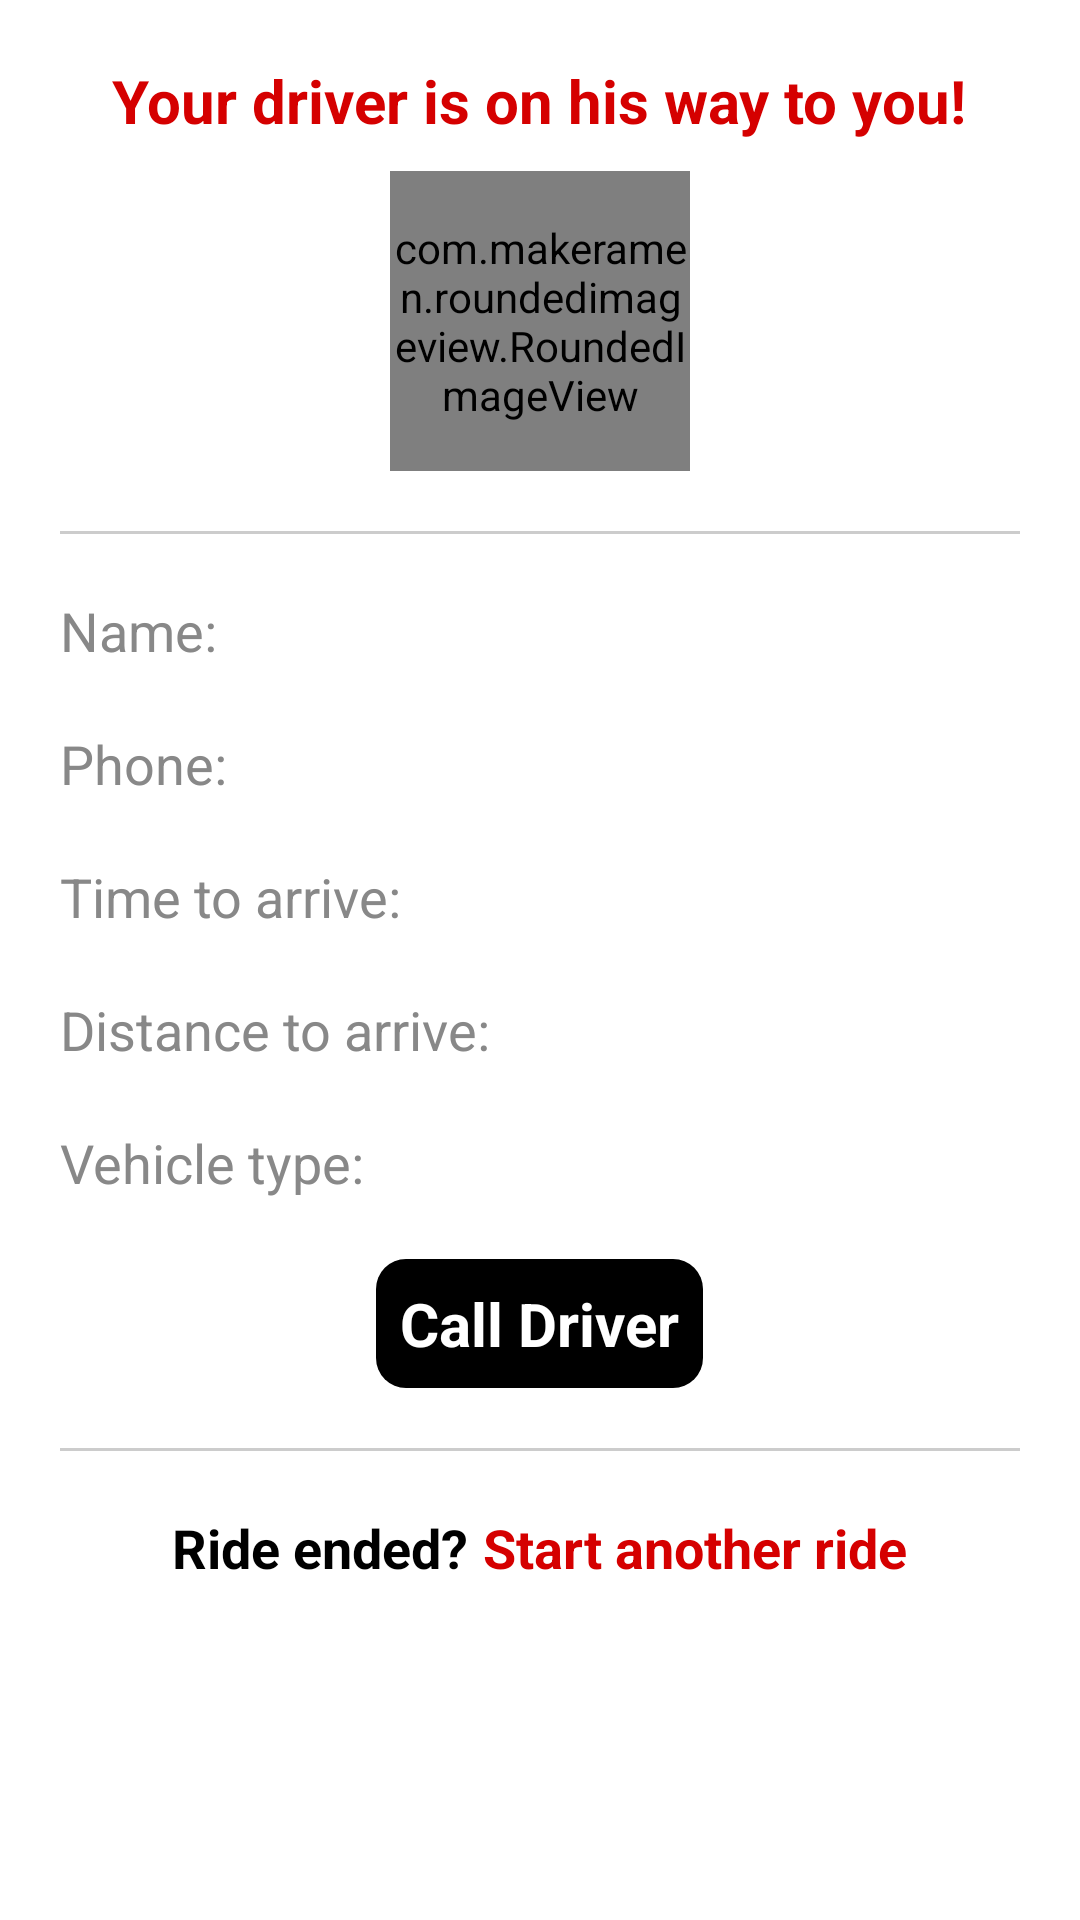

This screen was rendered from an Android layout file. Write that file and the resources it references.
<!-- AndroidManifest.xml: application theme AppTheme -->
<!-- res/layout/fragment_trip_details.xml -->
<ScrollView
    xmlns:android="http://schemas.android.com/apk/res/android"
    xmlns:app="http://schemas.android.com/apk/res-auto"
    android:layout_width="match_parent"
    android:layout_height="match_parent"
    android:padding="20dp"
    android:background="@color/white"
    android:clickable="true"
    >

    <LinearLayout
        android:id="@+id/llWithTrip"
        android:layout_width="match_parent"
        android:layout_height="wrap_content"
        android:orientation="vertical"
        android:focusable="true"
        android:focusableInTouchMode="true">

        <TextView
            android:layout_width="wrap_content"
            android:layout_height="wrap_content"
            android:layout_gravity="center"
            android:paddingBottom="10dp"
            android:text="Your driver is on his way to you!"
            android:textColor="@color/red"
            android:textSize="20sp"
            android:textStyle="bold"
            />

        <com.makeramen.roundedimageview.RoundedImageView
            android:id="@+id/iProfileImage"
            android:layout_width="100dp"
            android:layout_height="100dp"
            android:layout_gravity="center"
            android:layout_marginBottom="20dp"
            android:scaleType="centerCrop"
            android:src="@drawable/def_usr_img"
            app:riv_oval="true" />

        <View
            android:layout_width="match_parent"
            android:layout_height="1dp"
            android:background="@color/iron"
            android:layout_marginBottom="20dp"></View>

        <LinearLayout
            android:layout_width="match_parent"
            android:layout_height="wrap_content"
            android:layout_marginBottom="20dp">

            <TextView
                android:layout_width="wrap_content"
                android:layout_height="wrap_content"
                android:layout_marginRight="10dp"
                android:text="Name:"
                android:textColor="@color/jumbo"
                android:textSize="18sp"
                />

            <TextView
                android:layout_width="0dp"
                android:layout_height="wrap_content"
                android:layout_weight="1"
                android:id="@+id/tDriverName"
                android:textSize="18sp"
                android:textColor="@color/light_black"
                />

        </LinearLayout>

        <LinearLayout
            android:layout_width="match_parent"
            android:layout_height="wrap_content"
            android:layout_marginBottom="20dp">

            <TextView
                android:layout_width="wrap_content"
                android:layout_height="wrap_content"
                android:layout_marginRight="10dp"
                android:text="Phone:"
                android:textColor="@color/jumbo"
                android:textSize="18sp"
                />

            <TextView
                android:layout_width="wrap_content"
                android:layout_height="wrap_content"
                android:id="@+id/tdriverPhone"
                android:textSize="18sp"
                android:textColor="@color/light_black"
                />

        </LinearLayout>


        <LinearLayout
            android:layout_width="match_parent"
            android:layout_height="wrap_content"
            android:layout_marginBottom="20dp">

            <TextView
                android:layout_width="wrap_content"
                android:layout_height="wrap_content"
                android:layout_marginRight="10dp"
                android:text="Time to arrive:"
                android:textColor="@color/jumbo"
                android:textSize="18sp"
                />

            <TextView
                android:layout_width="0dp"
                android:layout_height="wrap_content"
                android:layout_weight="1"
                android:id="@+id/tTimeToArrive"
                android:textSize="18sp"
                android:textColor="@color/light_black"
                />

        </LinearLayout>


        <LinearLayout
            android:layout_width="match_parent"
            android:layout_height="wrap_content"
            android:layout_marginBottom="20dp">

            <TextView
                android:layout_width="wrap_content"
                android:layout_height="wrap_content"
                android:layout_marginRight="10dp"
                android:text="Distance to arrive:"
                android:textColor="@color/jumbo"
                android:textSize="18sp"
                />

            <TextView
                android:layout_width="0dp"
                android:layout_height="wrap_content"
                android:layout_weight="1"
                android:id="@+id/tDriverDistance"
                android:textSize="18sp"
                android:textColor="@color/light_black"
                />

        </LinearLayout>

        <LinearLayout
            android:layout_width="match_parent"
            android:layout_height="wrap_content"
            android:layout_marginBottom="20dp">

            <TextView
                android:layout_width="wrap_content"
                android:layout_height="wrap_content"
                android:layout_marginRight="10dp"
                android:text="Vehicle type:"
                android:textColor="@color/jumbo"
                android:textSize="18sp"
                />

            <TextView
                android:layout_width="0dp"
                android:layout_height="wrap_content"
                android:layout_weight="1"
                android:id="@+id/tvVehicleType"
                android:textSize="18sp"
                android:textColor="@color/light_black"
                />

        </LinearLayout>


        <Button
            android:id="@+id/bCall"
            android:layout_width="wrap_content"
            android:layout_height="wrap_content"
            android:layout_gravity="center"
            android:layout_marginBottom="20dp"
            android:text="Call Driver"
            android:textStyle="bold"
            />

        <View
            android:layout_width="match_parent"
            android:layout_height="1dp"
            android:background="@color/iron"
            android:layout_marginBottom="20dp"></View>


        <LinearLayout
            android:layout_width="wrap_content"
            android:layout_height="wrap_content"
            android:layout_gravity="center_horizontal">

            <TextView
                android:layout_width="wrap_content"
                android:layout_height="wrap_content"
                android:paddingRight="5dp"
                android:text="Ride ended?"
                android:textSize="18sp"
                android:textColor="@color/black"
                android:textStyle="bold"
                />

            <TextView
                android:id="@+id/tvRestart"
                android:layout_width="wrap_content"
                android:layout_height="wrap_content"
                android:text="Start another ride"
                android:textColor="@color/red"
                android:textSize="18sp"
                android:textStyle="bold"
                />

        </LinearLayout>


    </LinearLayout>

</ScrollView>
<!-- resources referenced by this layout -->
<resources>
  <color name="black">#000000</color>
  <color name="iron">#CCCCCC</color>
  <color name="jumbo">#888888</color>
  <color name="light_black">#212121</color>
  <color name="red">#d50000</color>
  <color name="white">#FFFFFF</color>
  <style name="AppTheme" parent="Theme.AppCompat.Light.DarkActionBar">
          
          <item name="colorPrimary">@color/black</item>
          <item name="colorPrimaryDark">@color/red</item>
          <item name="colorAccent">@color/white</item>
          <item name="windowActionBar">false</item>
          <item name="windowNoTitle">true</item>
          <item name="titleTextColor">@color/white</item>
          <item name="android:textColor">@color/white</item>
          <item name="android:textColorHint">@color/white</item>
          <item name="android:textColorPrimary">@color/white</item>
          
          <item name="android:colorControlNormal" tools:targetApi="lollipop">@color/white</item>
          <item name="buttonStyle">@style/ButtonTheme</item>
      </style>
  <style name="ButtonTheme" parent="android:style/Widget.Button">
          <item name="android:background">@drawable/btn_rounded_corner</item>
          <item name="colorButtonNormal">@color/red</item>
          <item name="android:textColor">@color/white</item>
          <item name="android:textSize">20sp</item>
      </style>
  <!-- drawable btn_rounded_corner (drawable) -->
  <?xml version="1.0" encoding="utf-8"?>
  <shape xmlns:android="http://schemas.android.com/apk/res/android"
         android:shape="rectangle"
      >
  
      
      <solid
          android:color="@color/colorPrimaryDark" >
      </solid>
  
      
      
          
          
      
  
      
      <padding
          android:left="8dp"
          android:top="8dp"
          android:right="8dp"
          android:bottom="8dp"    >
      </padding>
  
      
      <corners
          android:radius="10dp"   >
      </corners>
  
  </shape>
  <color name="colorPrimaryDark">@color/black</color>
</resources>
